The GitHub repository erythropygia/CNN-FashionModel contains a labelled image folder "images_part" with 3 categories: gomlek, pantolon, t-shirt. Examples follow, each with its label.

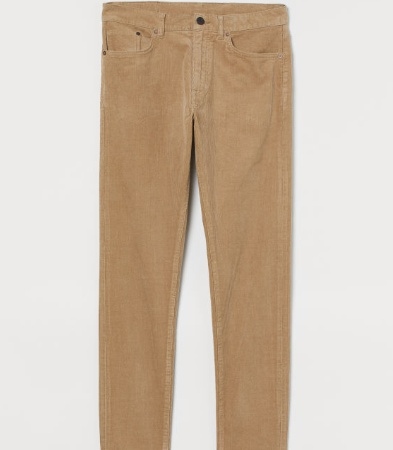
Label: pantolon

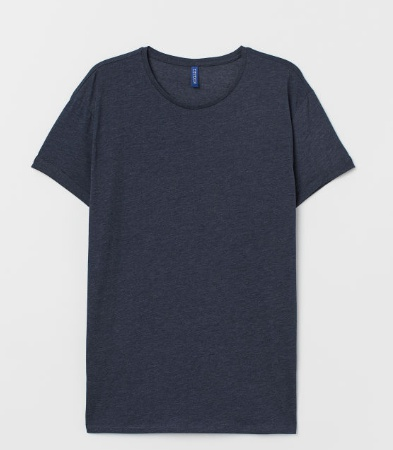
Label: t-shirt

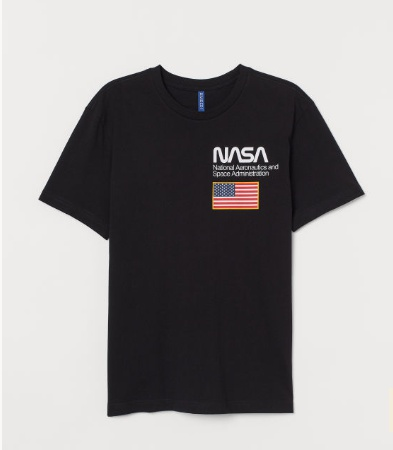
Label: t-shirt

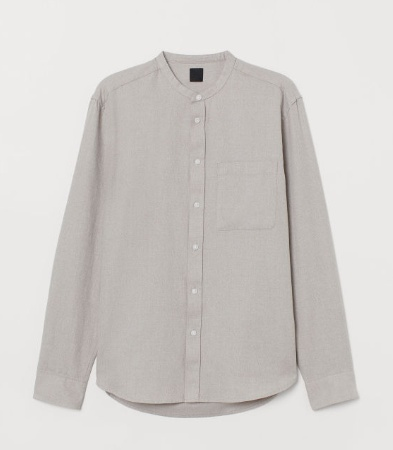
Label: gomlek

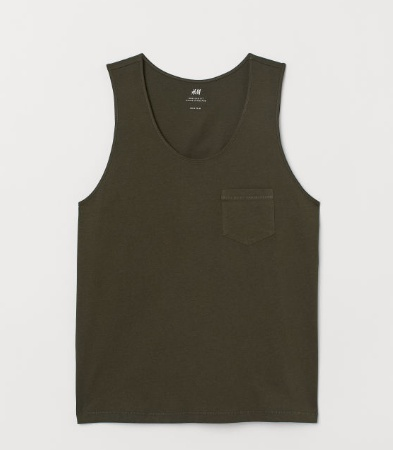
Label: t-shirt

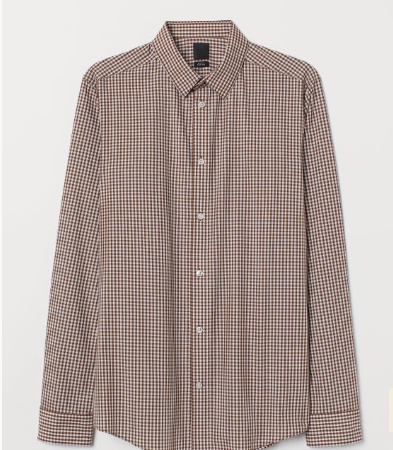
Label: gomlek
